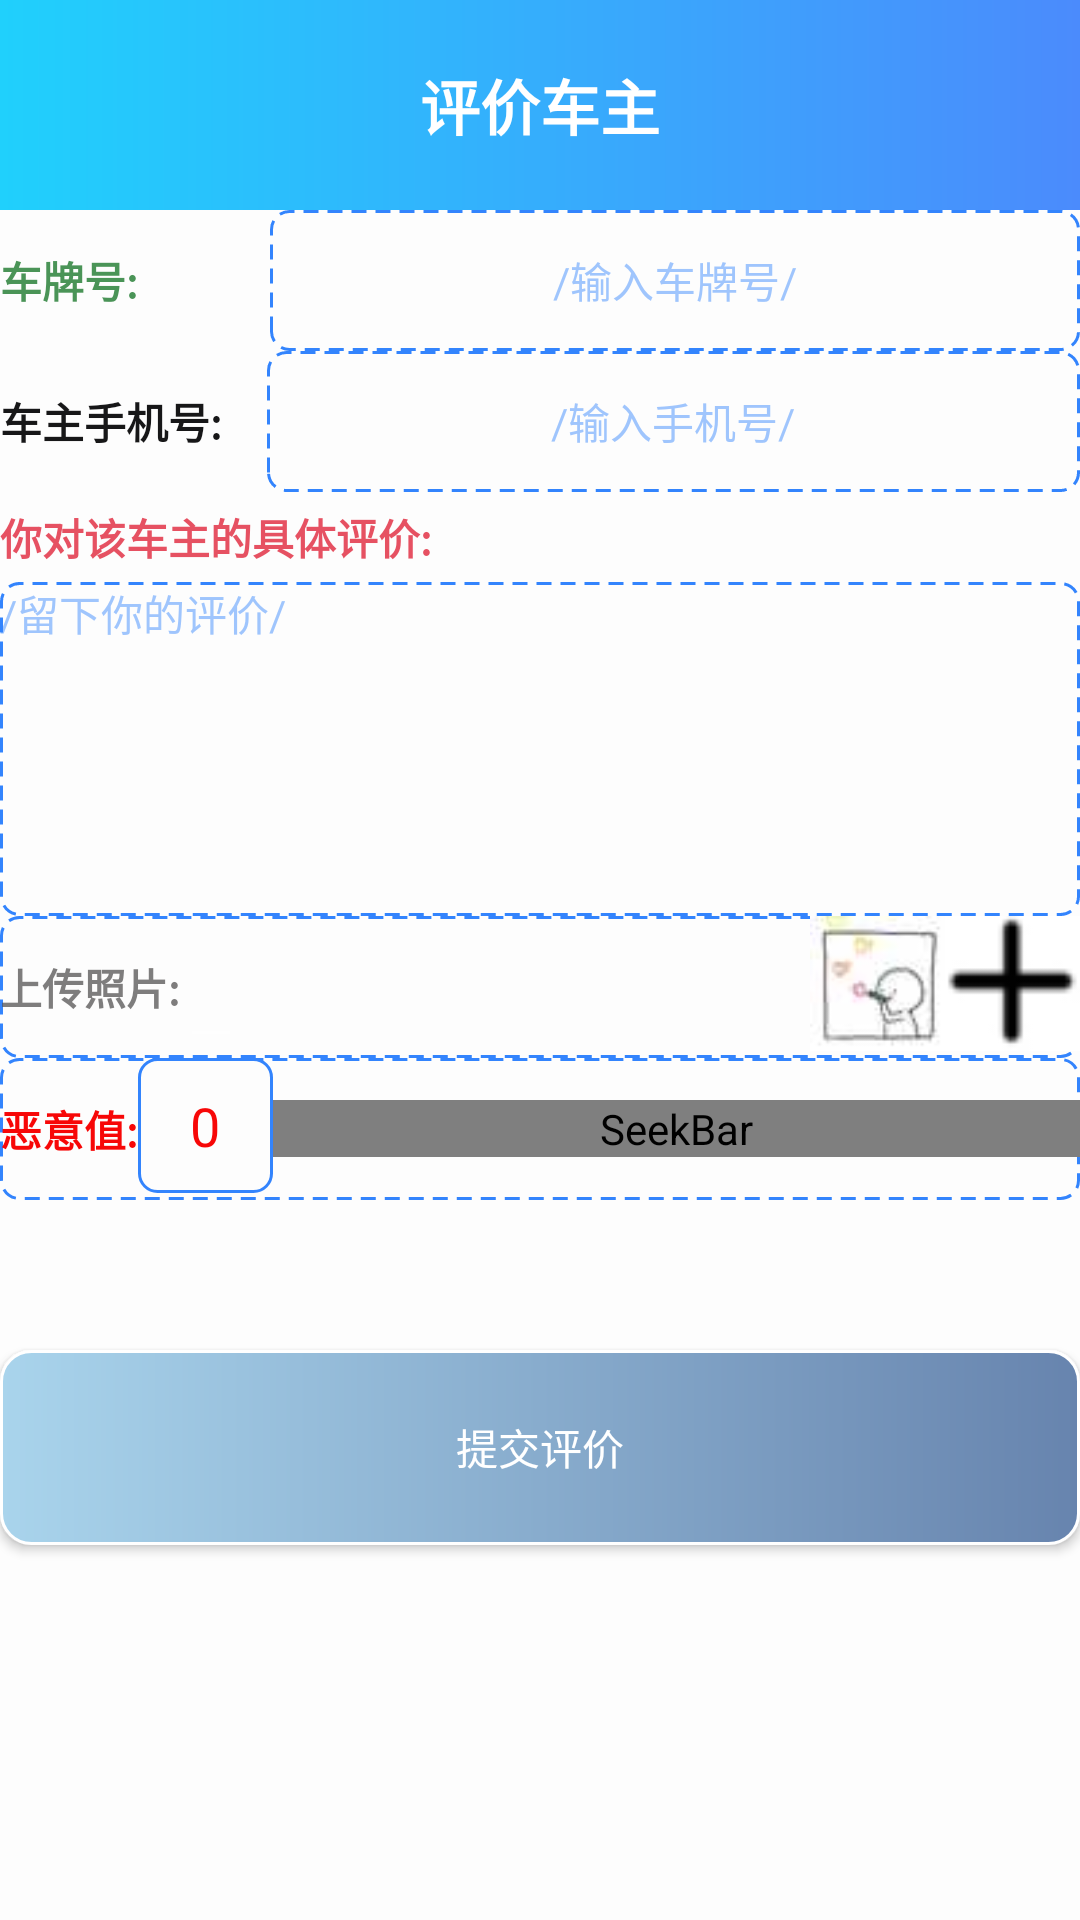

The Android layout XML behind this screen, and the referenced resources:
<!-- AndroidManifest.xml: application theme Theme.AppCompat.NoActionBar -->
<!-- res/layout/activity_evulate.xml -->
<?xml version="1.0" encoding="utf-8"?>
<RelativeLayout  xmlns:android="http://schemas.android.com/apk/res/android"
                 android:layout_width="match_parent"
                 android:layout_height="match_parent"
                 android:background="#fdfdfd"
>
    <include
            android:id="@+id/evulate_title"
            layout="@layout/evulate_title"
    />

    <LinearLayout
            android:id="@+id/evulate_content"
            android:layout_width="match_parent"
            android:layout_height="330dp"
            android:visibility="visible"
            android:orientation="vertical" android:layout_below="@+id/evulate_title"
            android:layout_alignParentStart="true">

        <RelativeLayout
                android:id="@+id/lpn_content"
                android:layout_width="match_parent"
                android:layout_height="0dp"
                android:layout_weight="1">
            <TextView
                    android:id="@+id/lpn"
                    android:layout_width="75dp"
                    android:layout_height="match_parent"
                    android:gravity="center|left"
                    android:textSize="14sp"
                    android:textStyle="bold"
                    android:textColor="#b9066c18"
                    android:text="车牌号:"/>
            <TextView
                    android:id="@+id/space_lpn"
                    android:layout_width="15dp"
                    android:layout_height="match_parent"
                    android:layout_toRightOf="@+id/lpn"
                    android:visibility="invisible"/>
            <EditText
                    android:id="@+id/lpn_et"
                    android:layout_width="match_parent"
                    android:layout_height="match_parent"
                    android:layout_toRightOf="@+id/space_lpn"
                    android:background="@drawable/evulate_bg"
                    android:hint="/输入车牌号/"
                    android:singleLine="true"
                    android:textColorHint="#773384fd"
                    android:gravity="center"
                    android:textSize="14sp"
                    android:textStyle="normal"
                    android:textColor="#000000"/>

        </RelativeLayout>
        <RelativeLayout
                android:id="@+id/driver_phone_content"
                android:layout_width="match_parent"
                android:layout_height="0dp"
                android:layout_weight="1">
            <TextView
                    android:id="@+id/driver_phone"
                    android:layout_width="wrap_content"
                    android:layout_height="75dp"
                    android:gravity="center|left"
                    android:textSize="14sp"
                    android:textStyle="bold"
                    android:textColor="#171718"
                    android:text="车主手机号:"/>
            <TextView
                    android:id="@+id/space_phone"
                    android:layout_width="15dp"
                    android:layout_height="match_parent"
                    android:layout_toRightOf="@+id/driver_phone"
                    android:visibility="invisible"/>
            <EditText
                    android:id="@+id/phone_tv"
                    android:layout_width="match_parent"
                    android:layout_height="match_parent"
                    android:layout_toRightOf="@+id/space_phone"
                    android:background="@drawable/evulate_bg"
                    android:hint="/输入手机号/"
                    android:inputType="phone"
                    android:singleLine="true"
                    android:textColorHint="#773384fd"
                    android:gravity="center"
                    android:textSize="14sp"
                    android:textStyle="normal"
                    android:textColor="#000000"/>
        </RelativeLayout>
        <RelativeLayout
                android:id="@+id/evulate_info_content"
                android:layout_width="match_parent"
                android:layout_height="0dp"
                android:layout_weight="3">
            <TextView
                    android:id="@+id/evulate_info"
                    android:layout_width="wrap_content"
                    android:layout_height="30dp"
                    android:layout_marginStart="0dp"
                    android:gravity="center"
                    android:textSize="14sp"
                    android:textStyle="bold"
                    android:textColor="#d8e23246"
                    android:text="你对该车主的具体评价:"/>
            <EditText
                    android:id="@+id/evulate_et"
                    android:layout_width="match_parent"
                    android:layout_height="match_parent"
                    android:layout_below="@+id/evulate_info"
                    android:background="@drawable/evulate_bg"
                    android:hint="/留下你的评价/"
                    android:scrollbars="vertical"
                    android:textColorHint="#773384fd"
                    android:gravity="top|left"
                    android:textSize="14sp"
                    android:textStyle="normal"
                    android:textColor="#000000"/>
        </RelativeLayout>
        <RelativeLayout
                android:id="@+id/record_img_content"
                android:layout_width="match_parent"
                android:layout_height="0dp"
                android:layout_weight="1"
                android:background="@drawable/evulate_bg">
            <TextView
                    android:id="@+id/record_img_txt"
                    android:text="上传照片:"
                    android:textColor="#b74b4a4a"
                    android:textSize="14sp"
                    android:textStyle="bold"
                    android:gravity="center"
                    android:layout_width="wrap_content"
                    android:layout_height="match_parent"/>
            <EditText
            android:id="@+id/pic_path"
            android:layout_width="wrap_content"
            android:layout_height="match_parent"
            android:layout_toRightOf="@+id/record_img_txt"
            android:textColor="#b74b4a4a"
            android:textSize="14sp"
            android:textStyle="bold"
            android:gravity="center"
            />
            <ImageView
                    android:id="@+id/photo"
                    android:layout_width="45dp"
                    android:layout_height="45dp"
                    android:layout_toLeftOf="@+id/record_img"
                    android:background="@drawable/xiaolan"
            />
            <ImageButton
                    android:id="@+id/record_img"
                    android:layout_width="45dp"
                    android:layout_height="45dp"
                    android:layout_alignParentRight="true"
                    android:background="@drawable/picture"/>
        </RelativeLayout>
        <RelativeLayout
                android:id="@+id/evil_value"
                android:layout_width="match_parent"
                android:layout_height="0dp"
                android:layout_weight="1"
                android:background="@drawable/evulate_bg">
            <TextView
                    android:id="@+id/value_txt"
                    android:text="恶意值:"
                    android:textColor="#f70707"
                    android:textSize="14sp"
                    android:textStyle="bold"
                    android:gravity="center"
                    android:layout_width="wrap_content"
                    android:layout_height="match_parent"/>
            <EditText
                    android:id="@+id/value"
                    android:layout_width="45dp"
                    android:layout_height="45dp"
                    android:layout_toRightOf="@+id/value_txt"
                    android:background="@drawable/value_bg"
                    android:hint="0"
                    android:gravity="center"
                    android:singleLine="true"
                    android:textColorHint="#f70707"
                    android:textColor="#f70707"
                    android:inputType="number"
                    android:maxLength="2"/>
            <SeekBar
                    android:id="@+id/value_bar"
                    android:layout_width="fill_parent"
                    android:layout_height="wrap_content"
                    android:focusable="true"
                    android:maxHeight="2.0dip"
                    android:minHeight="1.0dip"
                    android:layout_centerInParent="true"
                    android:layout_toRightOf="@+id/value"
                    android:progressDrawable="@drawable/po_seekbar"
                    android:thumb="@drawable/seekbar_thumb"/>
        </RelativeLayout>
    </LinearLayout>
    <LinearLayout
            android:id="@+id/space"
            android:layout_width="match_parent"
            android:layout_height="50dp"
            android:layout_below="@+id/evulate_content"
            android:visibility="invisible"
            android:orientation="horizontal">
    </LinearLayout>
    <Button
            android:id="@+id/submit"
            android:text="提交评价"
            android:textColor="#ffffff"
            android:layout_width="match_parent"
            android:layout_height="65dp"
            android:background="@drawable/codebtn_bg"
            android:layout_below="@+id/space"
            android:layout_centerInParent="true"
    />
</RelativeLayout>
<!-- res/layout/evulate_title.xml (included above) -->
<?xml version="1.0" encoding="utf-8"?>
<RelativeLayout xmlns:android="http://schemas.android.com/apk/res/android"
                android:layout_width="match_parent"
                android:layout_height="70dip"
                android:background="@drawable/actionbar_bg"
                android:gravity="center_vertical"
                android:padding="10dip" >

    <ImageView
            android:id="@+id/e_back"
            android:layout_width="wrap_content"
            android:layout_height="30dp"
            android:layout_alignParentLeft="true"
            android:layout_centerVertical="true"
            android:background="#00ffffff"
            android:src="@drawable/back" />

    <TextView
            android:layout_width="wrap_content"
            android:layout_height="wrap_content"
            android:textColor="#ffffff"
            android:layout_centerInParent="true"
            android:layout_centerVertical="true"
            android:textSize="20sp"
            android:textStyle="bold"
            android:text="评价车主"
    />
</RelativeLayout>
<!-- resources referenced by this layout -->
<resources>
  <!-- drawable actionbar_bg (drawable) -->
  <?xml version="1.0" encoding="utf-8"?>
  <shape xmlns:android="http://schemas.android.com/apk/res/android">
      <stroke
              android:width="0dip"
              android:color="#ffffff"/>
      <solid  android:color="#3384fd"/>
      <gradient
              android:angle="180"
              android:type="linear"
              android:startColor="#4b8bfc"
              android:endColor="#20d0fc"
              android:useLevel="true"/>
  </shape>
  <!-- drawable codebtn_bg (drawable) -->
  <?xml version="1.0" encoding="utf-8"?>
  <shape xmlns:android="http://schemas.android.com/apk/res/android">
      <corners
      android:radius="10dip">
      </corners>
      <stroke
              android:width="1dip"
              android:color="#ffffff"/>
      <solid  android:color="#3384fd"/>
      <gradient
              android:angle="180"
              android:type="linear"
              android:startColor="#6784ae"
              android:endColor="#a9d4ec"
              android:useLevel="true"/>
  </shape>
  <!-- drawable evulate_bg (drawable) -->
  <?xml version="1.0" encoding="utf-8"?>
  <shape xmlns:android="http://schemas.android.com/apk/res/android">
      <corners
              android:radius="6dip">
      </corners>
      <stroke
              android:dashGap="3dp"
              android:dashWidth="5dp"
              android:width="1dip"
              android:color="#3384fd"/>
  
  </shape>
  <!-- drawable picture: png bitmap (drawable, 919 bytes) -->
  <!-- drawable po_seekbar (drawable) -->
  <?xml version="1.0" encoding="utf-8"?>
  <layer-list
          xmlns:android="http://schemas.android.com/apk/res/android">
      <item android:id="@android:id/background">
          <shape>
              <solid android:color="#832f60dc" />
          </shape>
      </item>
      <item android:id="@android:id/secondaryProgress">
          <clip>
              <shape>
                  <solid android:color="#ff51495e" />
              </shape>
          </clip>
      </item>
      <item android:id="@android:id/progress">
          <clip>
              <shape>
                  <solid android:color="#ff996dfe" />
              </shape>
          </clip>
      </item>
  </layer-list>
  <!-- drawable seekbar_thumb (drawable) -->
  <?xml version="1.0" encoding="utf-8"?>
  <selector
          xmlns:android="http://schemas.android.com/apk/res/android">
      <item android:state_focused="true" android:state_pressed="false" android:drawable="@drawable/seekbar_thumb_normal" />
      <item android:state_focused="true" android:state_pressed="true" android:drawable="@drawable/seekbar_thumb_pressed" />
      <item android:state_focused="false" android:state_pressed="true" android:drawable="@drawable/seekbar_thumb_pressed" />
      <item android:drawable="@drawable/seekbar_thumb_normal" />
  </selector>
  <!-- drawable value_bg (drawable) -->
  <?xml version="1.0" encoding="utf-8"?>
  <shape xmlns:android="http://schemas.android.com/apk/res/android">
      <corners
              android:radius="6dip">
      </corners>
      <stroke
  
              android:width="1dip"
              android:color="#3384fd"/>
  
  </shape>
  <!-- drawable xiaolan: png bitmap (drawable, 773 bytes) -->
</resources>
